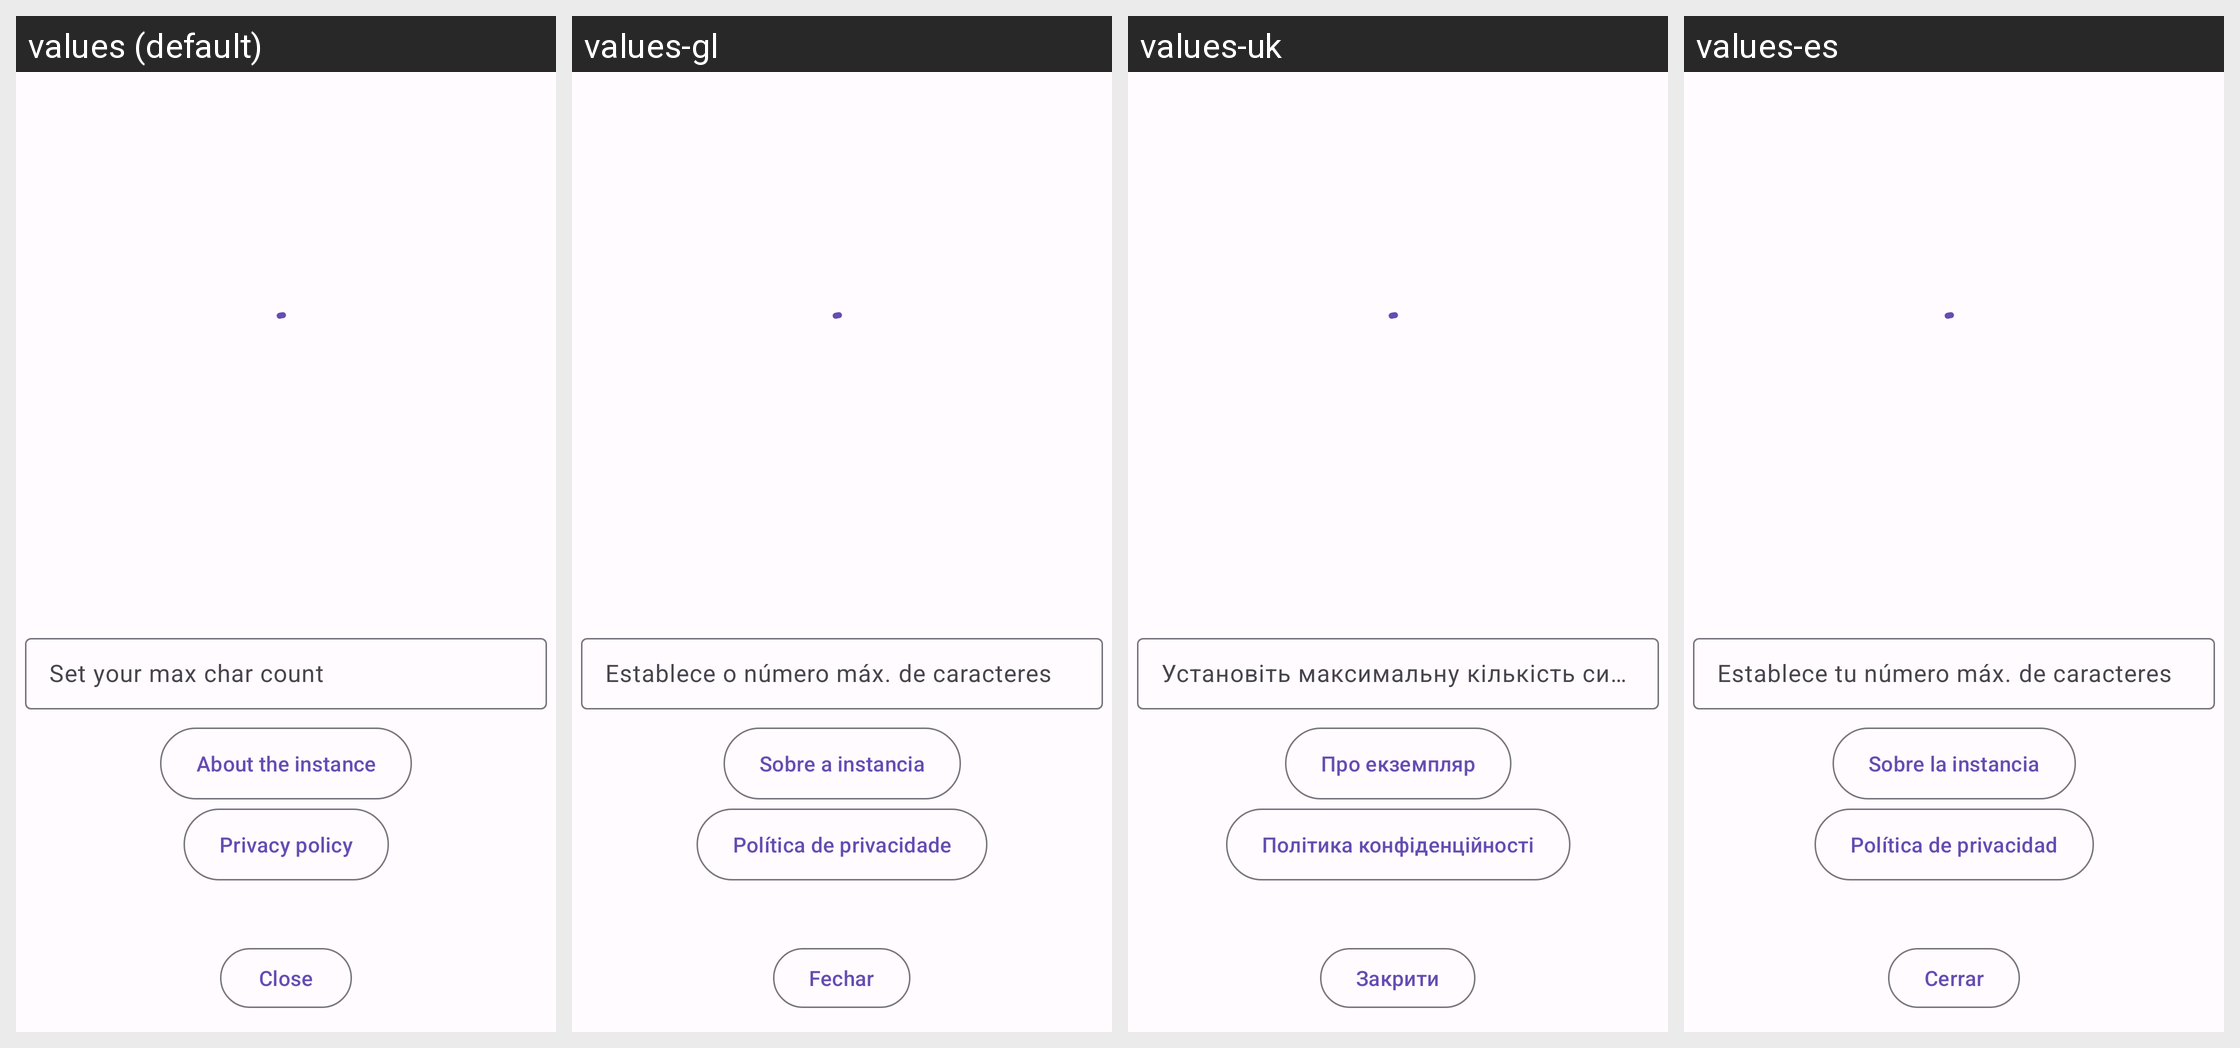

Here is an Android app screen in its default locale and in the app's own translations. Write out the translated-string differences for the strings that appear on this screen.
Android screen res/layout/activity_instance.xml rendered under 4 locales, left to right: values (default), values-gl, values-uk, values-es. Device: Nexus 5 (rendered at 1080×1920; each locale shown at half size, 540×960, under a caption strip naming it); theme AppTheme.
Other locales in the repository, not shown: values-ar, values-ber, values-bg, values-bn, values-br, values-ca, values-cs, values-cy, values-da, values-de, values-el, values-eo, values-et, values-eu, values-fa, values-fr, values-gd, values-hi, values-hu, values-hy, values-ia, values-id, values-is, values-it, values-ja, values-kab, values-ko, values-lt, values-lv, values-ml, values-nl, values-no, values-oc, values-pl, values-pt, values-pt-rBR, values-ro, values-ru, values-sc, values-si, values-sl, values-sr, values-sv, values-szl, values-ta, values-tr, values-vi, values-zh-rCN, values-zh-rTW.
Strings drawn on this screen, with the default value and each locale's value (text and hints the layout hard-codes, and strings that could not be matched under every locale, appear in the picture but are not listed):

set_your_max_char_count
  values: Set your max char count
  values-gl: Establece o número máx. de caracteres
  values-uk: Установіть максимальну кількість символів
  values-es: Establece tu número máx. de caracteres

action_about_instance
  values: About the instance
  values-gl: Sobre a instancia
  values-uk: Про екземпляр
  values-es: Sobre la instancia

action_privacy_policy
  values: Privacy policy
  values-gl: Política de privacidade
  values-uk: Політика конфіденційності
  values-es: Política de privacidad

close
  values: Close
  values-gl: Fechar
  values-uk: Закрити
  values-es: Cerrar
